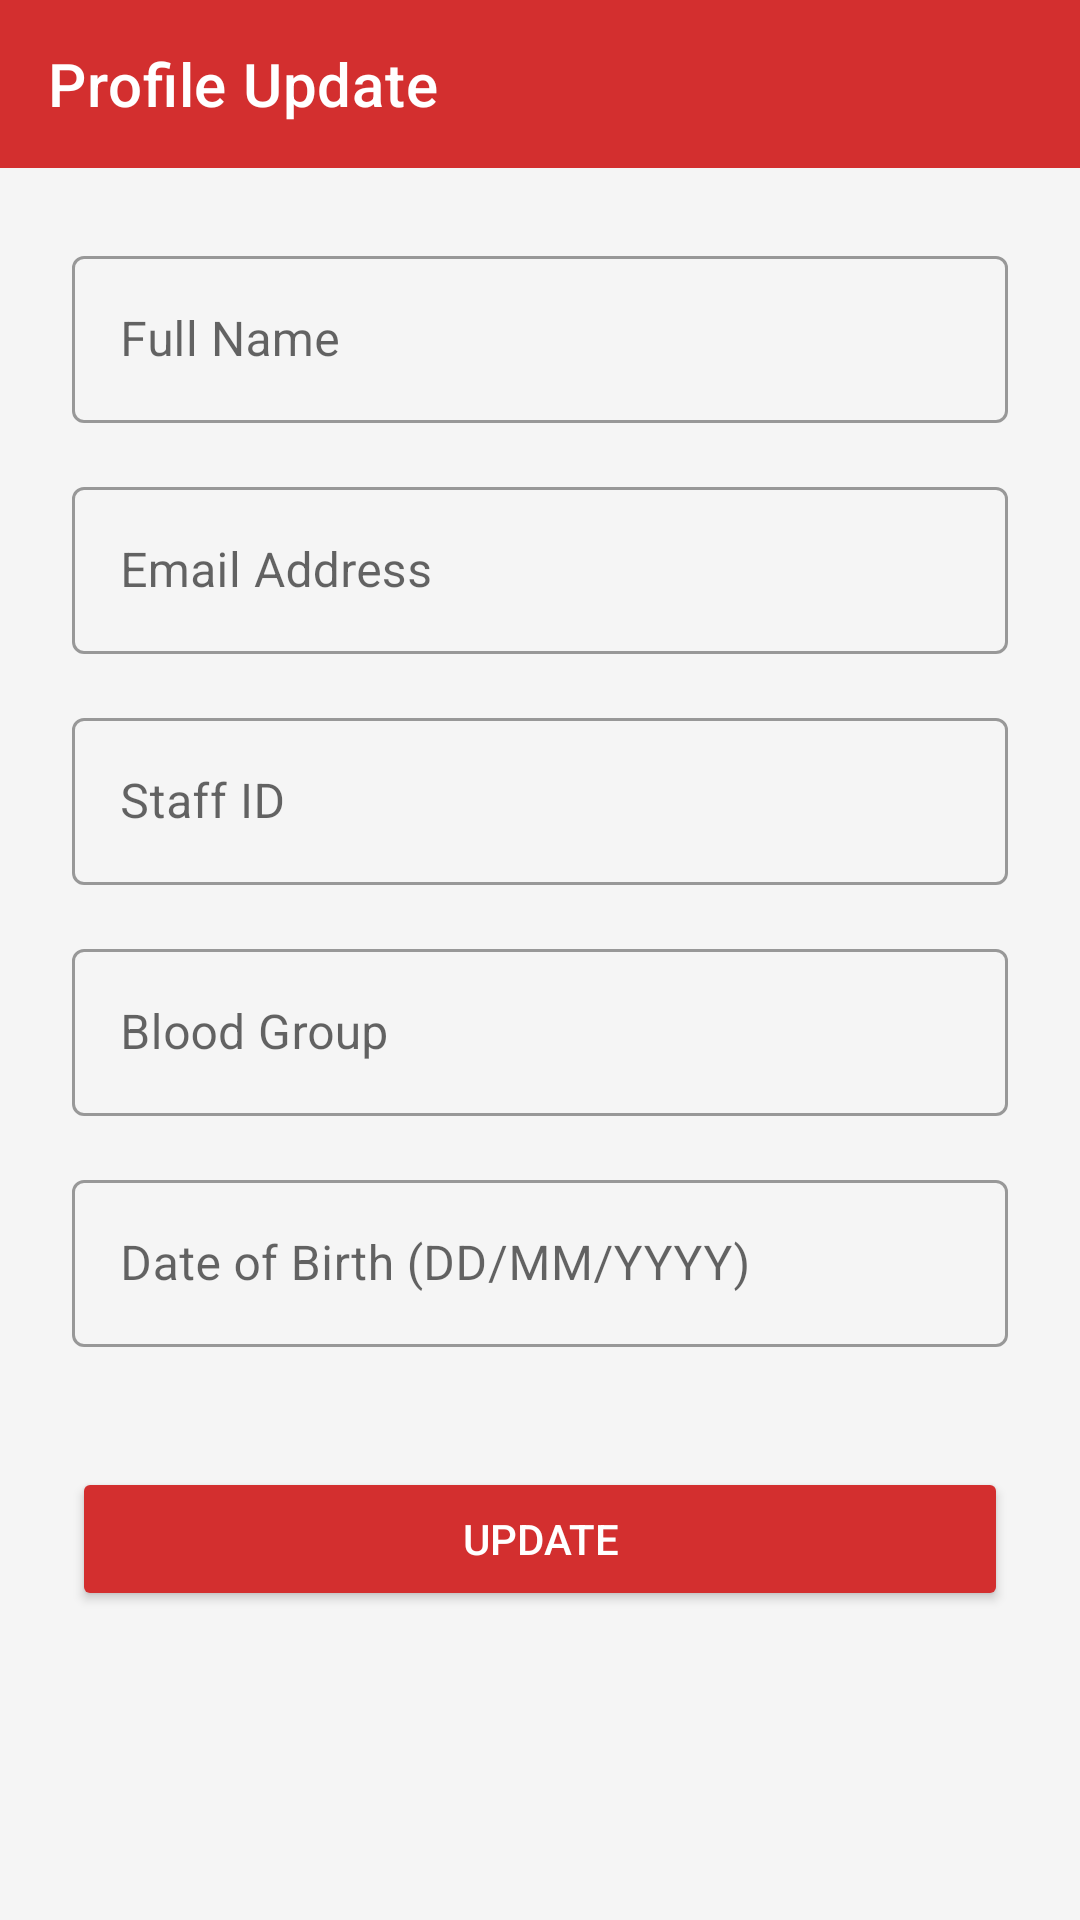

Write the Android layout XML for this screen, with the resource values it uses.
<!-- AndroidManifest.xml: application theme Theme.MyApplication -->
<!-- res/layout/activity_update_profile.xml -->
<?xml version="1.0" encoding="utf-8"?>
<LinearLayout xmlns:android="http://schemas.android.com/apk/res/android"
    xmlns:app="http://schemas.android.com/apk/res-auto"
    android:layout_width="match_parent"
    android:layout_height="match_parent"
    android:background="@color/gray_light"
    android:orientation="vertical">

    <com.google.android.material.appbar.AppBarLayout
        android:layout_width="match_parent"
        android:layout_height="wrap_content">

        <com.google.android.material.appbar.MaterialToolbar
            android:id="@+id/toolbar"
            android:layout_width="match_parent"
            android:layout_height="?attr/actionBarSize"
            android:background="@color/red_primary"
            app:title="Profile Update"
            app:titleTextColor="@color/white" />

    </com.google.android.material.appbar.AppBarLayout>

    <ScrollView
        android:layout_width="match_parent"
        android:layout_height="0dp"
        android:layout_weight="1">

        <LinearLayout
            android:layout_width="match_parent"
            android:layout_height="wrap_content"
            android:orientation="vertical"
            android:padding="24dp">

            <com.google.android.material.textfield.TextInputLayout
                style="@style/Widget.MaterialComponents.TextInputLayout.OutlinedBox"
                android:layout_width="match_parent"
                android:layout_height="wrap_content"
                android:layout_marginBottom="16dp"
                android:hint="Full Name">

                <com.google.android.material.textfield.TextInputEditText
                    android:id="@+id/etName"
                    android:layout_width="match_parent"
                    android:layout_height="wrap_content"
                    android:inputType="textPersonName" />
            </com.google.android.material.textfield.TextInputLayout>

            <com.google.android.material.textfield.TextInputLayout
                style="@style/Widget.MaterialComponents.TextInputLayout.OutlinedBox"
                android:layout_width="match_parent"
                android:layout_height="wrap_content"
                android:layout_marginBottom="16dp"
                android:hint="Email Address">

                <com.google.android.material.textfield.TextInputEditText
                    android:id="@+id/etEmail"
                    android:layout_width="match_parent"
                    android:layout_height="wrap_content"
                    android:inputType="textEmailAddress" />
            </com.google.android.material.textfield.TextInputLayout>

            <com.google.android.material.textfield.TextInputLayout
                style="@style/Widget.MaterialComponents.TextInputLayout.OutlinedBox"
                android:layout_width="match_parent"
                android:layout_height="wrap_content"
                android:layout_marginBottom="16dp"
                android:hint="Staff ID">

                <com.google.android.material.textfield.TextInputEditText
                    android:id="@+id/etStaffId"
                    android:layout_width="match_parent"
                    android:layout_height="wrap_content"
                    android:inputType="text" />
            </com.google.android.material.textfield.TextInputLayout>

            <com.google.android.material.textfield.TextInputLayout
                style="@style/Widget.MaterialComponents.TextInputLayout.OutlinedBox"
                android:layout_width="match_parent"
                android:layout_height="wrap_content"
                android:layout_marginBottom="16dp"
                android:hint="Blood Group">

                <com.google.android.material.textfield.TextInputEditText
                    android:id="@+id/etBloodGroup"
                    android:layout_width="match_parent"
                    android:layout_height="wrap_content"
                    android:inputType="text" />
            </com.google.android.material.textfield.TextInputLayout>

            <com.google.android.material.textfield.TextInputLayout
                style="@style/Widget.MaterialComponents.TextInputLayout.OutlinedBox"
                android:layout_width="match_parent"
                android:layout_height="wrap_content"
                android:layout_marginBottom="16dp"
                android:hint="Date of Birth (DD/MM/YYYY)">

                <com.google.android.material.textfield.TextInputEditText
                    android:id="@+id/etDob"
                    android:layout_width="match_parent"
                    android:layout_height="wrap_content"
                    android:inputType="date" />
            </com.google.android.material.textfield.TextInputLayout>

            <Button
                android:id="@+id/btnUpdate"
                android:layout_width="match_parent"
                android:layout_height="wrap_content"
                android:layout_marginTop="24dp"
                android:backgroundTint="@color/red_primary"
                android:padding="12dp"
                android:text="Update"
                android:textColor="@color/white" />

        </LinearLayout>
    </ScrollView>
</LinearLayout>
<!-- resources referenced by this layout -->
<resources>
  <color name="gray_light">#F5F5F5</color>
  <color name="red_primary">#D32F2F</color>
  <color name="white">#FFFFFFFF</color>
  <style name="Theme.MyApplication" parent="Theme.MaterialComponents.Light.NoActionBar">
          <item name="colorPrimary">@color/red_primary</item>
          <item name="colorPrimaryDark">@color/red_dark</item>
          <item name="colorAccent">@color/red_light</item>
          <item name="android:statusBarColor">@color/red_dark</item>
      </style>
  <color name="red_dark">#9A0007</color>
  <color name="red_light">#FF6659</color>
</resources>
